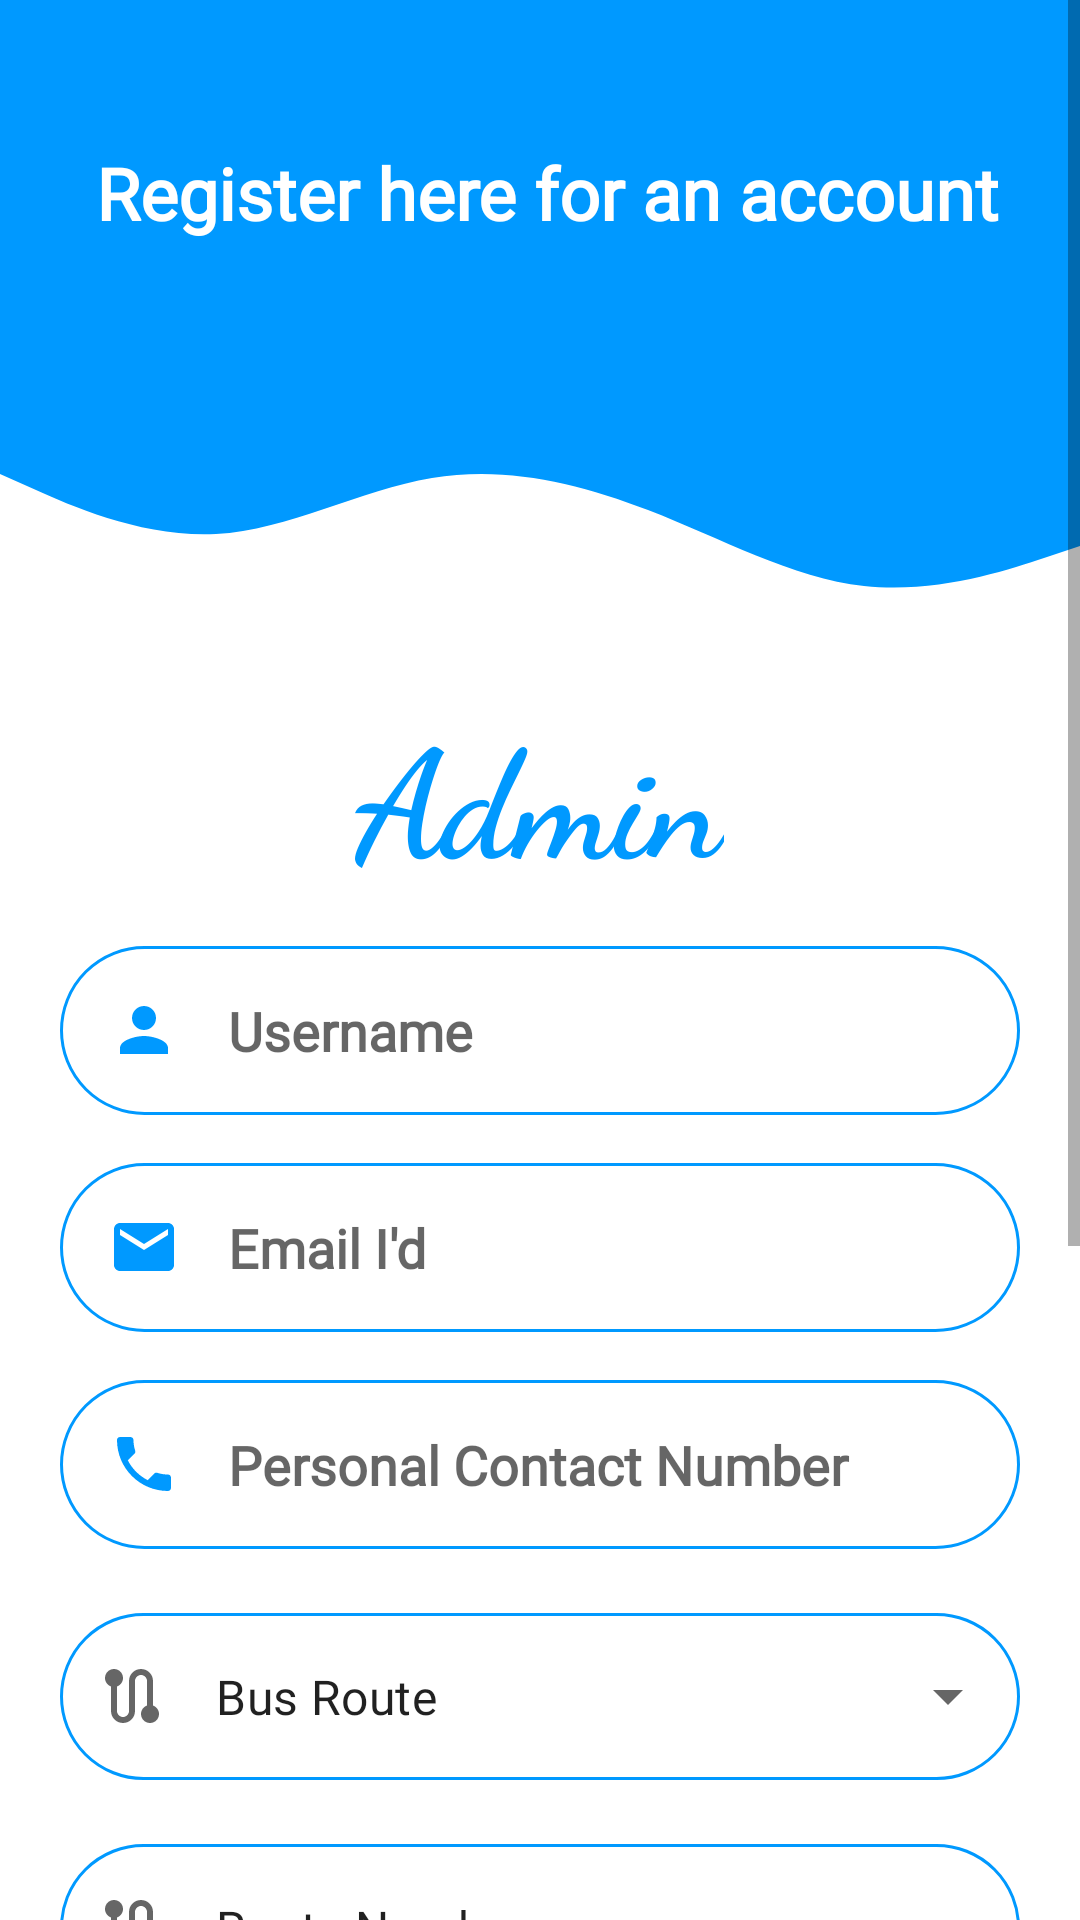

Write the Android layout XML for this screen, with the resource values it uses.
<!-- AndroidManifest.xml: application theme Theme.GMRBus -->
<!-- res/layout/activity_admin_register.xml -->
<?xml version="1.0" encoding="utf-8"?>
<ScrollView xmlns:android="http://schemas.android.com/apk/res/android"
    xmlns:tools="http://schemas.android.com/tools"
    android:layout_width="match_parent"
    android:layout_height="match_parent"
    xmlns:app="http://schemas.android.com/apk/res-auto"
    tools:context=".logins.AdminRegisterActivity">

    <RelativeLayout
        android:layout_width="match_parent"
        android:layout_height="wrap_content">

        <androidx.viewpager.widget.ViewPager
            android:id="@+id/topView"
            android:layout_width="wrap_content"
            android:layout_height="150dp"
            android:layout_alignParentTop="true"
            android:background="@color/adminLogin"
            android:layout_alignParentStart="true"
            android:layout_alignParentEnd="true"/>

        <androidx.viewpager.widget.ViewPager
            android:id="@+id/viewPager"
            android:layout_width="match_parent"
            android:layout_height="80dp"
            android:layout_below="@+id/topView"
            android:layout_alignParentStart="true"
            android:layout_alignParentEnd="true"
            android:background="@drawable/wave" />


        <TextView
            android:id="@+id/txtRegisterAdmin"
            android:layout_width="match_parent"
            android:layout_height="wrap_content"
            android:layout_marginStart="32dp"
            android:layout_marginTop="48dp"
            android:layout_toStartOf="@+id/imgAdmRegister"
            android:fontFamily="@font/poppins_medium"
            android:text="Register here for an account"
            android:textColor="@color/white"
            android:textSize="24sp"
            android:textStyle="bold" />

        <ImageView
            android:id="@+id/imgAdmRegister"
            android:layout_width="wrap_content"
            android:layout_height="wrap_content"
            android:layout_alignParentTop="true"
            android:layout_alignParentEnd="true"
            android:layout_marginTop="32dp"
            android:layout_marginEnd="16dp"
            android:src="@drawable/ic_person" />

        <TextView
            android:id="@+id/txtAdmin"
            android:layout_width="wrap_content"
            android:layout_height="wrap_content"
            android:layout_below="@+id/viewPager"
            android:layout_centerHorizontal="true"
            android:fontFamily="cursive"
            android:text="Admin"
            android:textColor="@color/adminLogin"
            android:textSize="50sp"
            android:textStyle="bold" />

        <EditText
            android:id="@+id/etAdminEmail"
            android:layout_width="320dp"
            android:layout_height="wrap_content"
            android:layout_centerHorizontal="true"
            android:layout_below="@+id/etAdminName"
            android:layout_marginTop="16dp"
            android:background="@drawable/round_border"
            android:drawableLeft="@drawable/ic_email"
            android:drawablePadding="16dp"
            android:ems="10"
            android:fontFamily="@font/poppins_medium"
            android:hint="Email I'd"
            android:inputType="textEmailAddress"
            android:padding="16dp"
            android:textStyle="bold" />

        <EditText
            android:id="@+id/etAdminName"
            android:layout_width="320dp"
            android:layout_height="wrap_content"
            android:layout_centerHorizontal="true"
            android:layout_marginTop="16dp"
            android:background="@drawable/round_border"
            android:ems="10"
            android:layout_below="@+id/txtAdmin"
            android:fontFamily="@font/poppins_medium"
            android:hint="Username"
            android:inputType="textCapCharacters"
            android:drawablePadding="16dp"
            android:padding="16dp"
            android:drawableLeft="@drawable/ic_baseline_person_24"
            android:textStyle="bold" />

        <EditText
            android:id="@+id/etAdminPhn"
            android:layout_width="320dp"
            android:layout_height="wrap_content"
            android:layout_centerHorizontal="true"
           android:layout_below="@+id/etAdminEmail"
            android:background="@drawable/round_border"
            android:drawableLeft="@drawable/ic_phone"
            android:drawablePadding="16dp"
            android:ems="10"
            android:layout_marginTop="16dp"
            android:fontFamily="@font/poppins_medium"
            android:hint="Personal Contact Number"
            android:inputType="phone"
            android:padding="16dp"
            android:textStyle="bold" />

        <com.google.android.material.textfield.TextInputLayout
            android:id="@+id/dropdownBusRoute"
            style="@style/Widget.MaterialComponents.TextInputLayout.OutlinedBox.ExposedDropdownMenu"
            android:layout_width="320dp"
            android:layout_height="wrap_content"
            android:layout_below="@+id/etAdminPhn"
            app:startIconDrawable="@drawable/ic_baseline_route_24"
            android:layout_centerHorizontal="true"
            android:layout_marginTop="16dp">

            <AutoCompleteTextView
                android:id="@+id/autoCompleteTextView2"
                android:layout_width="match_parent"
                android:layout_height="match_parent"
                android:layout_weight="1"
                android:ems="10"
                android:background="@drawable/round_border"
                android:fontFamily="@font/poppins_medium"
                android:inputType="none"
                android:text="Bus Route" />

        </com.google.android.material.textfield.TextInputLayout>


        <com.google.android.material.textfield.TextInputLayout
            android:id="@+id/dropdownRouteNumber"
            style="@style/Widget.MaterialComponents.TextInputLayout.OutlinedBox.ExposedDropdownMenu"
            android:layout_width="320dp"
            android:layout_height="wrap_content"
            android:layout_below="@+id/dropdownBusRoute"
            android:layout_centerHorizontal="true"
            app:startIconDrawable="@drawable/ic_baseline_route_24"
            android:layout_marginTop="16dp">

            <AutoCompleteTextView
                android:id="@+id/autoCompleteTextView4"
                android:layout_width="match_parent"
                android:layout_height="match_parent"
                android:layout_weight="1"
                android:ems="10"
                android:background="@drawable/round_border"
                android:fontFamily="@font/poppins_medium"
                android:inputType="none"
                android:text="Route Number" />

        </com.google.android.material.textfield.TextInputLayout>


        <com.google.android.material.textfield.TextInputLayout
            android:id="@+id/dropdownBusNumber"
            style="@style/Widget.MaterialComponents.TextInputLayout.OutlinedBox.ExposedDropdownMenu"
            android:layout_width="320dp"
            android:layout_height="wrap_content"
            android:layout_below="@+id/dropdownRouteNumber"
            android:layout_centerHorizontal="true"
            app:startIconDrawable="@drawable/ic_bus"
            android:layout_marginTop="16dp">

            <AutoCompleteTextView
                android:id="@+id/autoCompleteTextView5"
                android:layout_width="match_parent"
                android:layout_height="match_parent"
                android:layout_weight="1"
                android:ems="10"
                android:background="@drawable/round_border"
                android:fontFamily="@font/poppins_medium"
                android:inputType="none"
                android:text="Bus Number" />

        </com.google.android.material.textfield.TextInputLayout>


        <EditText
            android:id="@+id/etAdPassword"
            android:layout_width="320dp"
            android:layout_height="wrap_content"
            android:layout_below="@+id/dropdownBusNumber"
            android:layout_centerHorizontal="true"
            android:layout_marginTop="16dp"
            android:background="@drawable/round_border"
            android:ems="10"
            android:fontFamily="@font/poppins_medium"
            android:hint="Password"
            android:drawableStart="@drawable/ic_lock"
            android:drawablePadding="16dp"
            android:inputType="textPassword"
            android:padding="16dp"
            android:textSize="16sp"
            android:textStyle="bold" />

        <EditText
            android:id="@+id/etAdCnfPassword"
            android:layout_width="320dp"
            android:layout_height="wrap_content"
            android:layout_below="@+id/etAdPassword"
            android:layout_centerHorizontal="true"
            android:layout_marginTop="16dp"
            android:background="@drawable/round_border"
            android:ems="10"
            android:drawablePadding="16dp"
            android:drawableStart="@drawable/ic_lock"
            android:fontFamily="@font/poppins_medium"
            android:hint="Confirm Password"
            android:inputType="textPassword"
            android:padding="16dp"
            android:textSize="16sp"
            android:textStyle="bold" />

        <androidx.constraintlayout.utils.widget.MotionButton
            android:id="@+id/btnAdRegister"
            android:layout_width="160dp"
            android:layout_height="55dp"
            android:layout_below="@+id/etAdCnfPassword"
            android:layout_centerHorizontal="true"
            android:layout_marginTop="10dp"
            android:layout_marginBottom="30dp"
            android:background="@drawable/gradient_button"
            android:fontFamily="@font/poppins_medium"
            android:text="REGISTER"
            android:textColor="@color/white"
            android:textSize="20sp"
            android:textStyle="bold" />

    </RelativeLayout>

</ScrollView>
<!-- resources referenced by this layout -->
<resources>
  <color name="adminLogin">#0099ff</color>
  <color name="white">#FFFFFFFF</color>
  <!-- drawable ic_baseline_person_24 (drawable) -->
  <vector android:height="24dp" android:tint="@color/adminLogin"
      android:viewportHeight="24" android:viewportWidth="24"
      android:width="24dp" xmlns:android="http://schemas.android.com/apk/res/android">
      <path android:fillColor="@android:color/white" android:pathData="M12,12c2.21,0 4,-1.79 4,-4s-1.79,-4 -4,-4 -4,1.79 -4,4 1.79,4 4,4zM12,14c-2.67,0 -8,1.34 -8,4v2h16v-2c0,-2.66 -5.33,-4 -8,-4z"/>
  </vector>
  <!-- drawable ic_email (drawable) -->
  <vector android:height="24dp" android:tint="@color/adminLogin"
      android:viewportHeight="24" android:viewportWidth="24"
      android:width="24dp" xmlns:android="http://schemas.android.com/apk/res/android">
      <path android:fillColor="@android:color/white" android:pathData="M20,4L4,4c-1.1,0 -1.99,0.9 -1.99,2L2,18c0,1.1 0.9,2 2,2h16c1.1,0 2,-0.9 2,-2L22,6c0,-1.1 -0.9,-2 -2,-2zM20,8l-8,5 -8,-5L4,6l8,5 8,-5v2z"/>
  </vector>
  <!-- drawable ic_lock (drawable) -->
  <vector android:height="24dp" android:tint="@color/adminLogin"
      android:viewportHeight="24" android:viewportWidth="24"
      android:width="24dp" xmlns:android="http://schemas.android.com/apk/res/android">
      <path android:fillColor="@android:color/white" android:pathData="M18,8h-1L17,6c0,-2.76 -2.24,-5 -5,-5S7,3.24 7,6v2L6,8c-1.1,0 -2,0.9 -2,2v10c0,1.1 0.9,2 2,2h12c1.1,0 2,-0.9 2,-2L20,10c0,-1.1 -0.9,-2 -2,-2zM12,17c-1.1,0 -2,-0.9 -2,-2s0.9,-2 2,-2 2,0.9 2,2 -0.9,2 -2,2zM15.1,8L8.9,8L8.9,6c0,-1.71 1.39,-3.1 3.1,-3.1 1.71,0 3.1,1.39 3.1,3.1v2z"/>
  </vector>
  <!-- drawable ic_phone (drawable) -->
  <vector android:height="24dp" android:tint="@color/adminLogin"
      android:viewportHeight="24" android:viewportWidth="24"
      android:width="24dp" xmlns:android="http://schemas.android.com/apk/res/android">
      <path android:fillColor="@android:color/white" android:pathData="M6.62,10.79c1.44,2.83 3.76,5.14 6.59,6.59l2.2,-2.2c0.27,-0.27 0.67,-0.36 1.02,-0.24 1.12,0.37 2.33,0.57 3.57,0.57 0.55,0 1,0.45 1,1V20c0,0.55 -0.45,1 -1,1 -9.39,0 -17,-7.61 -17,-17 0,-0.55 0.45,-1 1,-1h3.5c0.55,0 1,0.45 1,1 0,1.25 0.2,2.45 0.57,3.57 0.11,0.35 0.03,0.74 -0.25,1.02l-2.2,2.2z"/>
  </vector>
  <!-- drawable round_border (drawable) -->
  <?xml version="1.0" encoding="utf-8"?>
  <shape android:shape="rectangle" xmlns:android="http://schemas.android.com/apk/res/android">
      <stroke android:color="@color/adminLogin"
          android:width="1dp"/>
      <corners android:radius="100dp"/>
  
  </shape>
  <!-- drawable wave (drawable) -->
  <vector xmlns:android="http://schemas.android.com/apk/res/android"
      android:width="1440dp"
      android:height="320dp"
      android:viewportWidth="1440"
      android:viewportHeight="320">
    <path
        android:pathData="M0,32L48,53.3C96,75 192,117 288,112C384,107 480,53 576,37.3C672,21 768,43 864,80C960,117 1056,171 1152,181.3C1248,192 1344,160 1392,144L1440,128L1440,0L1392,0C1344,0 1248,0 1152,0C1056,0 960,0 864,0C768,0 672,0 576,0C480,0 384,0 288,0C192,0 96,0 48,0L0,0Z"
        android:fillColor="#0099ff"/>
  </vector>
  <style name="Theme.GMRBus" parent="Theme.MaterialComponents.DayNight.DarkActionBar">
          
          <item name="colorPrimary">@color/adminLogin</item>
          <item name="colorPrimaryVariant">@color/purple_700</item>
          <item name="colorOnPrimary">@color/white</item>
          
          <item name="colorSecondary">@color/teal_200</item>
          <item name="colorSecondaryVariant">@color/teal_700</item>
          <item name="colorOnSecondary">@color/black</item>
          
          <item name="android:statusBarColor" tools:targetApi="l">?attr/colorPrimaryVariant</item>
          
      </style>
  <color name="purple_700">#0096FF</color>
  <color name="teal_200">#FF03DAC5</color>
  <color name="teal_700">#FF018786</color>
  <color name="black">#FF000000</color>
</resources>
